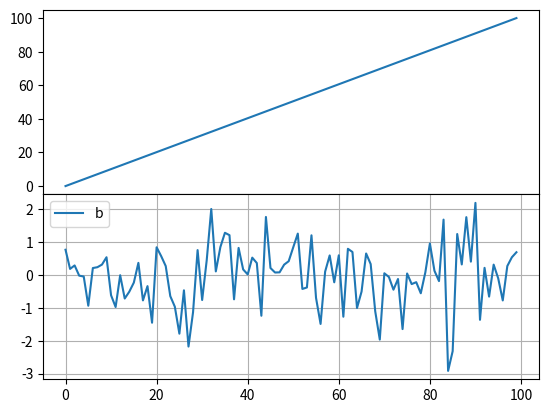

Generate this figure with matplotlib:


import numpy as np
import scipy as sp
import matplotlib.pyplot as plt
import pandas as pd






a=np.linspace(0,100,100)
b=np.random.normal(0,1,100)
ax=plt.subplot(2,1,1)  #这个图画在第一行

ax.plot(a,label='a')
plt.subplots_adjust(top=None,bottom=None)
ax2=plt.subplot(2,1,2)  #这个图画在第二行
plt.plot(b,label='b')

plt.subplots_adjust(   wspace=None, hspace=0)
plt.grid(True)
plt.legend()
plt.show()
##http://www.cnblogs.com/darkknightzh/p/6117528.html
##
##一些不同颜色和线条组成的选择
#画双坐标
'''
fig=plt.figure()

ax1=fig.add_subplot(1,1,1)
ax1.plot(a)
ax2=ax1.twinx()
ax2.plot(b)
plt.show()
'''
